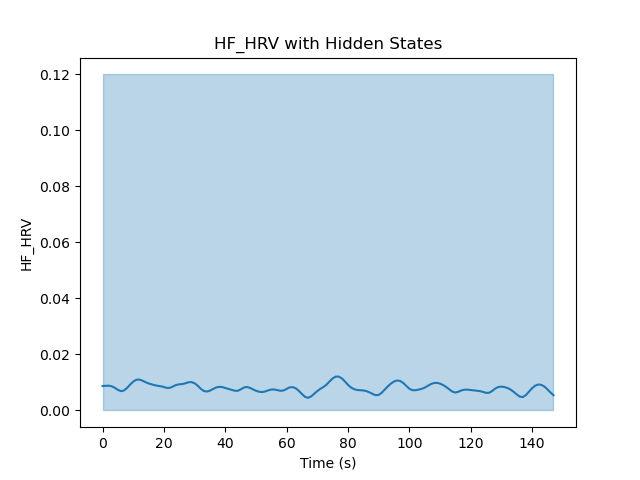

The file beside this chart, header and first rows:
Hidden State	Mean	Variance
1	0.007977	6.98181258520493e-05
2	0.008152	1000
